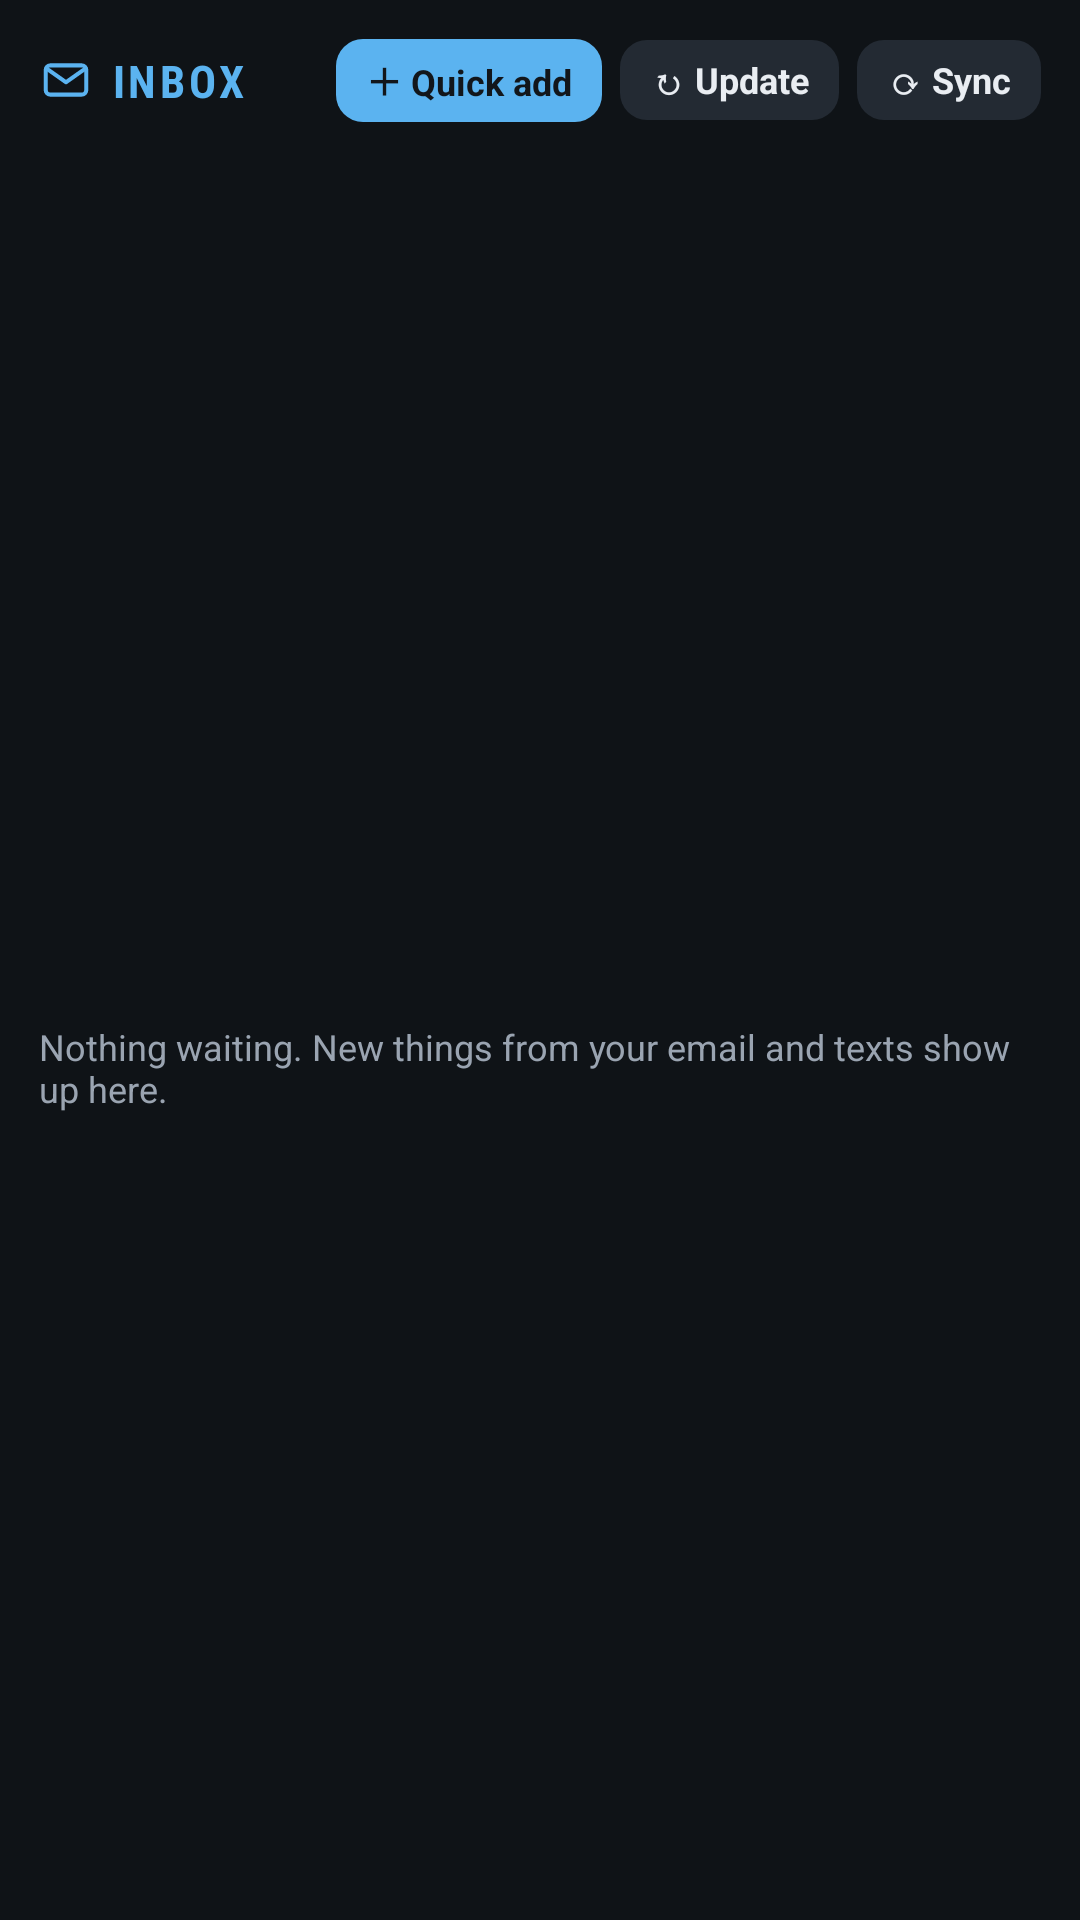

Here is an Android app screen rendered from its layout file. Give the layout XML and the strings, colors and styles it references.
<!-- AndroidManifest.xml: application theme AppTheme -->
<!-- res/layout/widget_inbox.xml -->
<?xml version="1.0" encoding="utf-8"?>
<LinearLayout xmlns:android="http://schemas.android.com/apk/res/android" android:id="@+id/root" android:layout_width="match_parent" android:layout_height="match_parent" android:background="@drawable/wbg_inbox" android:orientation="vertical" android:padding="13dp"><LinearLayout android:layout_width="match_parent" android:layout_height="wrap_content" android:orientation="horizontal" android:gravity="center_vertical"><ImageView android:layout_width="18dp" android:layout_height="18dp" android:src="@drawable/ic_inbox" /><TextView android:id="@+id/title_text" style="@style/WTitle" android:textColor="@color/inbox" android:text="INBOX" /><TextView android:id="@+id/updated_text" style="@style/WSub" /><TextView android:id="@+id/btn_quick" android:layout_width="wrap_content" android:layout_height="wrap_content" android:background="@drawable/btn_inbox" android:paddingStart="10dp" android:paddingEnd="10dp" android:paddingTop="5dp" android:paddingBottom="5dp" android:textColor="@color/on_primary" android:textSize="12sp" android:textStyle="bold" android:text="＋ Quick add" /><TextView android:id="@+id/btn_check" android:layout_width="wrap_content" android:layout_height="wrap_content" android:layout_marginStart="6dp" android:background="@drawable/soft_plain" android:paddingStart="10dp" android:paddingEnd="10dp" android:paddingTop="5dp" android:paddingBottom="5dp" android:textColor="@color/ink" android:textSize="12sp" android:textStyle="bold" android:text="↻ Update" /><TextView android:id="@+id/refresh" android:layout_width="wrap_content" android:layout_height="wrap_content" android:layout_marginStart="6dp" android:background="@drawable/soft_plain" android:paddingStart="10dp" android:paddingEnd="10dp" android:paddingTop="5dp" android:paddingBottom="5dp" android:textColor="@color/ink" android:textSize="12sp" android:textStyle="bold" android:text="⟳ Sync" /></LinearLayout>
<ListView android:id="@+id/inbox_list" android:layout_width="match_parent" android:layout_height="0dp" android:layout_weight="1" android:layout_marginTop="7dp" android:divider="@null" android:dividerHeight="0dp" />
<TextView android:id="@+id/inbox_empty" style="@style/WLine" android:layout_height="0dp" android:layout_weight="1" android:layout_marginTop="7dp" android:textColor="@color/muted" android:maxLines="4" android:text="Nothing waiting. New things from your email and texts show up here." />
</LinearLayout>
<!-- resources referenced by this layout -->
<resources>
  <color name="inbox">#5BB3F0</color>
  <color name="ink">#E9EDF2</color>
  <color name="muted">#9AA4B1</color>
  <color name="on_primary">#12161B</color>
  <!-- drawable btn_inbox (drawable) -->
  <?xml version="1.0" encoding="utf-8"?>
  <shape xmlns:android="http://schemas.android.com/apk/res/android" android:shape="rectangle"><solid android:color="#FF5BB3F0" /><corners android:radius="9dp" /></shape>
  <!-- drawable ic_inbox (drawable) -->
  <?xml version="1.0" encoding="utf-8"?>
  <vector xmlns:android="http://schemas.android.com/apk/res/android" android:width="24dp" android:height="24dp" android:viewportWidth="24" android:viewportHeight="24"><path android:pathData="M5 5.5h14a2 2 0 0 1 2 2v9a2 2 0 0 1 -2 2H5a2 2 0 0 1 -2 -2v-9a2 2 0 0 1 2 -2z" android:strokeColor="#5BB3F0" android:strokeWidth="1.8" android:strokeLineCap="round" android:strokeLineJoin="round" android:fillColor="#00000000" /><path android:pathData="M3.5 7l8.5 6l8.5 -6" android:strokeColor="#5BB3F0" android:strokeWidth="1.8" android:strokeLineCap="round" android:strokeLineJoin="round" android:fillColor="#00000000" /></vector>
  <!-- drawable soft_plain (drawable) -->
  <?xml version="1.0" encoding="utf-8"?>
  <shape xmlns:android="http://schemas.android.com/apk/res/android" android:shape="rectangle"><solid android:color="#FF232A33" /><corners android:radius="9dp" /></shape>
  <style name="WLine"><item name="android:layout_width">match_parent</item><item name="android:layout_height">wrap_content</item><item name="android:textColor">@color/ink</item><item name="android:textSize">12sp</item><item name="android:maxLines">1</item><item name="android:ellipsize">end</item></style>
  <style name="WSub"><item name="android:layout_width">0dp</item><item name="android:layout_height">wrap_content</item><item name="android:layout_weight">1</item><item name="android:paddingStart">8dp</item><item name="android:textColor">@color/muted</item><item name="android:textSize">10sp</item><item name="android:maxLines">1</item><item name="android:ellipsize">end</item></style>
  <style name="WTitle"><item name="android:layout_width">wrap_content</item><item name="android:layout_height">wrap_content</item><item name="android:layout_marginStart">6dp</item><item name="android:fontFamily">sans-serif-condensed</item><item name="android:textSize">15sp</item><item name="android:textStyle">bold</item><item name="android:letterSpacing">0.08</item></style>
  <style name="AppTheme" parent="@android:style/Theme.Material.NoActionBar">
          <item name="android:windowBackground">@color/bg</item>
          <item name="android:statusBarColor">@color/bg</item>
          <item name="android:navigationBarColor">@color/bg</item>
          <item name="android:colorAccent">@color/school</item>
          <item name="android:colorPrimary">@color/surface</item>
          <item name="android:textColorPrimary">@color/ink</item>
          <item name="android:textColor">@color/ink</item>
      </style>
  <color name="bg">#0F1317</color>
  <color name="school">#6B9CEC</color>
  <color name="surface">#181D24</color>
</resources>
